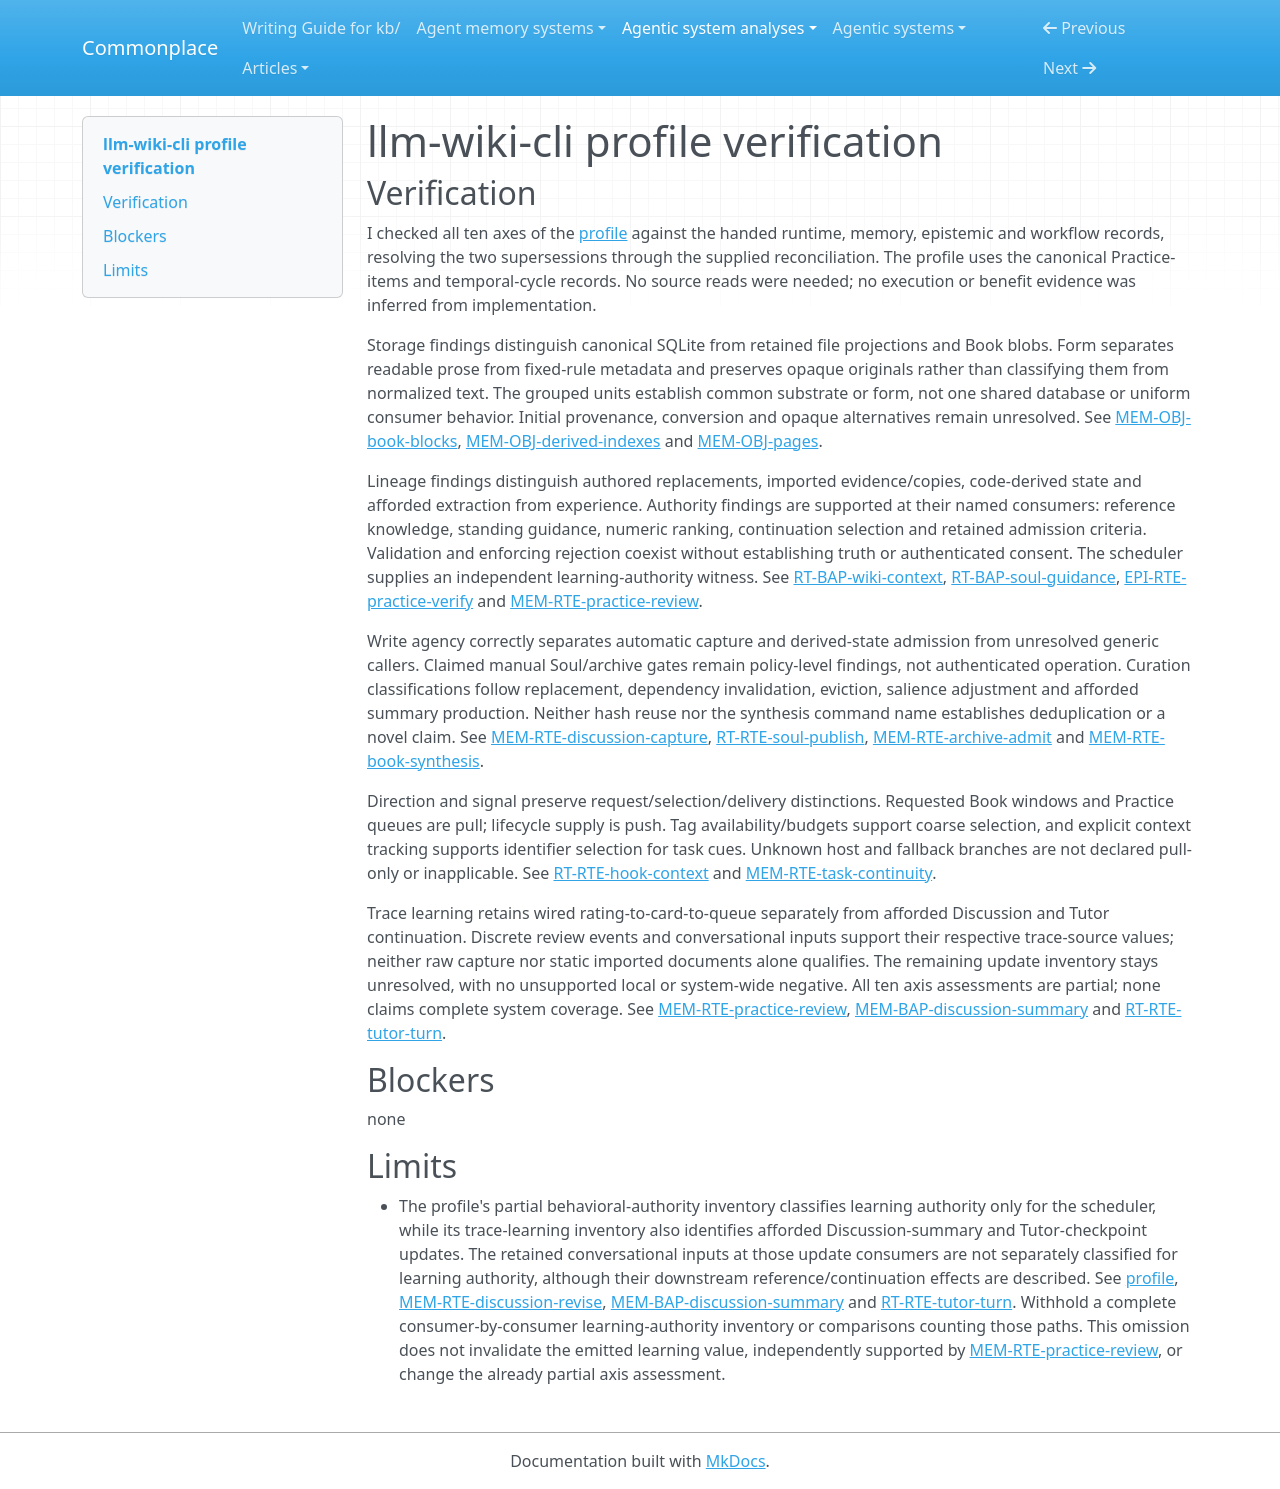

repository: zby/commonplace · page: agentic-system-analyses/retained/janyork--llm-wiki-cli/profile-verification/index.html · generator: mkdocs

---
type: agentic-system-analyses/types/agentic-system-verification.md
description: "Independent memory-profile verification of llm-wiki-cli against accepted records at the frozen Git revision."
run-id: AAS-2026-11-08-llm-wiki-cli-135ef8fbe608-01
reviewed-boundary: e1be6ab30e83947e4b0dba97ba910acfe3bd9821
---

# llm-wiki-cli profile verification

## Verification

I checked all ten axes of the [profile](memory-profile.md#comparison-rationale) against the handed runtime, memory, epistemic and workflow records, resolving the two supersessions through the supplied reconciliation. The profile uses the canonical Practice-items and temporal-cycle records. No source reads were needed; no execution or benefit evidence was inferred from implementation.

Storage findings distinguish canonical SQLite from retained file projections and Book blobs. Form separates readable prose from fixed-rule metadata and preserves opaque originals rather than classifying them from normalized text. The grouped units establish common substrate or form, not one shared database or uniform consumer behavior. Initial provenance, conversion and opaque alternatives remain unresolved. See [MEM-OBJ-book-blocks](memory.md#mem-obj-book-blocks), [MEM-OBJ-derived-indexes](memory.md#mem-obj-derived-indexes) and [MEM-OBJ-pages](memory.md#mem-obj-pages).

Lineage findings distinguish authored replacements, imported evidence/copies, code-derived state and afforded extraction from experience. Authority findings are supported at their named consumers: reference knowledge, standing guidance, numeric ranking, continuation selection and retained admission criteria. Validation and enforcing rejection coexist without establishing truth or authenticated consent. The scheduler supplies an independent learning-authority witness. See [RT-BAP-wiki-context](runtime.md#rt-bap-wiki-context), [RT-BAP-soul-guidance](runtime.md#rt-bap-soul-guidance), [EPI-RTE-practice-verify](epistemic.md#epi-rte-practice-verify) and [MEM-RTE-practice-review](memory.md#mem-rte-practice-review).

Write agency correctly separates automatic capture and derived-state admission from unresolved generic callers. Claimed manual Soul/archive gates remain policy-level findings, not authenticated operation. Curation classifications follow replacement, dependency invalidation, eviction, salience adjustment and afforded summary production. Neither hash reuse nor the synthesis command name establishes deduplication or a novel claim. See [MEM-RTE-discussion-capture](memory.md#mem-rte-discussion-capture), [RT-RTE-soul-publish](runtime.md#rt-rte-soul-publish), [MEM-RTE-archive-admit](memory.md#mem-rte-archive-admit) and [MEM-RTE-book-synthesis](memory.md#mem-rte-book-synthesis).

Direction and signal preserve request/selection/delivery distinctions. Requested Book windows and Practice queues are pull; lifecycle supply is push. Tag availability/budgets support coarse selection, and explicit context tracking supports identifier selection for task cues. Unknown host and fallback branches are not declared pull-only or inapplicable. See [RT-RTE-hook-context](runtime.md#rt-rte-hook-context) and [MEM-RTE-task-continuity](memory.md#mem-rte-task-continuity).

Trace learning retains wired rating-to-card-to-queue separately from afforded Discussion and Tutor continuation. Discrete review events and conversational inputs support their respective trace-source values; neither raw capture nor static imported documents alone qualifies. The remaining update inventory stays unresolved, with no unsupported local or system-wide negative. All ten axis assessments are partial; none claims complete system coverage. See [MEM-RTE-practice-review](memory.md#mem-rte-practice-review), [MEM-BAP-discussion-summary](memory.md#mem-bap-discussion-summary) and [RT-RTE-tutor-turn](runtime.md#rt-rte-tutor-turn).

## Blockers

none

## Limits

- The profile's partial behavioral-authority inventory classifies learning authority only for the scheduler, while its trace-learning inventory also identifies afforded Discussion-summary and Tutor-checkpoint updates. The retained conversational inputs at those update consumers are not separately classified for learning authority, although their downstream reference/continuation effects are described. See [profile](memory-profile.md#comparison-rationale), [MEM-RTE-discussion-revise](memory.md#mem-rte-discussion-revise), [MEM-BAP-discussion-summary](memory.md#mem-bap-discussion-summary) and [RT-RTE-tutor-turn](runtime.md#rt-rte-tutor-turn). Withhold a complete consumer-by-consumer learning-authority inventory or comparisons counting those paths. This omission does not invalidate the emitted learning value, independently supported by [MEM-RTE-practice-review](memory.md#mem-rte-practice-review), or change the already partial axis assessment.
